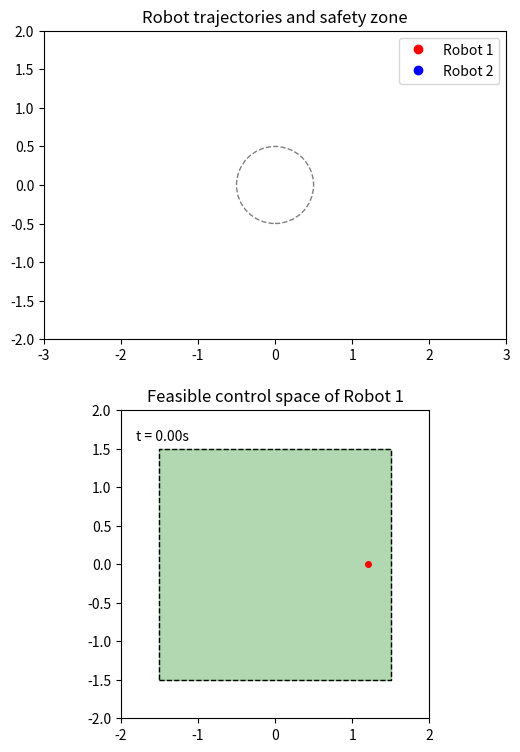

Generate this figure with matplotlib:
import numpy as np
import matplotlib.pyplot as plt
from matplotlib.animation import FuncAnimation

# ===========================================================
# --- Scenario setup (two robots exchanging positions)
# ===========================================================
dt = 0.05
T = 150

# Initial positions and goals
x1_0, x2_0 = np.array([-2.0, 0.0]), np.array([2.0, 0.0])
g1, g2     = np.array([2.0, 0.0]), np.array([-2.0, 0.0])

# Control limits
umin, umax = -1.5, 1.5

# Safety distance and alpha gain
d_min = 1.0
k_alpha = 2.0

# ===========================================================
# --- Helper functions
# ===========================================================
def cbf_halfspace_pair(x1, x2, u2):
    """Return halfspace (a,b) for robot 1’s CBF: a^T u1 >= b."""
    g = 2 * (x1 - x2)
    h = np.dot(x1 - x2, x1 - x2) - d_min**2
    b = -np.dot(g, u2) - k_alpha * h
    return g, b  # feasible if g^T u1 >= b

def project_to_polytope(u_des, hs):
    """Project u_des to satisfy all linear constraints aᵢᵀu ≥ bᵢ."""
    u = u_des.copy()
    for _ in range(50):
        u = 0.7*u + 0.3*u_des
        for a, b in hs:
            if a @ u < b:
                u = u + ((b - a @ u)/(a @ a))*a
        u = np.clip(u, umin, umax)
    return u

def feasible_hull(hs):
    """Return convex hull of feasible set for plotting (2D)."""
    cand = [np.array([umin, umin]), np.array([umin, umax]),
            np.array([umax, umin]), np.array([umax, umax])]
    for i in range(len(hs)):
        a1,b1 = hs[i]
        for j in range(i+1,len(hs)):
            a2,b2 = hs[j]
            A = np.stack([a1,a2])
            if abs(np.linalg.det(A))<1e-10: continue
            u = np.linalg.solve(A, np.array([b1,b2]))
            cand.append(u)
    feas = [u for u in cand if all(a@u >= b-1e-8 for a,b in hs)]
    if not feas: return np.empty((0,2))
    P = np.unique(np.round(feas,10),axis=0)
    def cross(o,a,b): return (a[0]-o[0])*(b[1]-o[1])-(a[1]-o[1])*(b[0]-o[0])
    P = P[np.argsort(P[:,0]+1e-6*P[:,1])]
    lower,upper=[],[]
    for p in P:
        while len(lower)>=2 and cross(lower[-2],lower[-1],p)<=0: lower.pop()
        lower.append(tuple(p))
    for p in reversed(P):
        while len(upper)>=2 and cross(upper[-2],upper[-1],p)<=0: upper.pop()
        upper.append(tuple(p))
    return np.array(lower[:-1]+upper[:-1])

# ===========================================================
# --- Simulation loop
# ===========================================================
x1, x2 = [x1_0], [x2_0]
u1s, u2s, hulls = [], [], []

for _ in range(T):
    x1_t, x2_t = x1[-1], x2[-1]

    # Nominal desired velocities toward goals
    u1_des = (g1 - x1_t)
    u2_des = (g2 - x2_t)
    if np.linalg.norm(u1_des)>1e-6: u1_des = u1_des/np.linalg.norm(u1_des)*1.2
    if np.linalg.norm(u2_des)>1e-6: u2_des = u2_des/np.linalg.norm(u2_des)*1.2

    # Pairwise CBF constraints for each robot
    g12,b12 = cbf_halfspace_pair(x1_t, x2_t, u2_des)
    g21,b21 = -g12, -np.dot(g12, u1_des) - k_alpha*(np.dot(x2_t - x1_t, x2_t - x1_t) - d_min**2)

    # Each robot's halfspaces (CBF + box)
    hs1 = [(g12,b12),
           (np.array([1.,0.]),umin),(-np.array([1.,0.]),-umax),
           (np.array([0.,1.]),umin),(-np.array([0.,1.]),-umax)]
    hs2 = [(g21,b21),
           (np.array([1.,0.]),umin),(-np.array([1.,0.]),-umax),
           (np.array([0.,1.]),umin),(-np.array([0.,1.]),-umax)]

    # Feasible projected controls
    u1 = project_to_polytope(u1_des, hs1)
    u2 = project_to_polytope(u2_des, hs2)

    # Integrate dynamics
    x1_next, x2_next = x1_t + dt*u1, x2_t + dt*u2
    x1.append(x1_next); x2.append(x2_next)
    u1s.append(u1); u2s.append(u2)

    # Store feasible region for robot 1
    hulls.append(feasible_hull(hs1))

x1, x2, u1s, u2s = np.array(x1), np.array(x2), np.array(u1s), np.array(u2s)

# ===========================================================
# --- Animation setup
# ===========================================================
fig, (ax1, ax2) = plt.subplots(2,1, figsize=(6,8))
fig.tight_layout(pad=3)

# Workspace plot (top)
ax1.set_xlim(-3,3); ax1.set_ylim(-2,2)
ax1.set_aspect('equal','box')
ax1.set_title("Robot trajectories and safety zone")
r1_dot, = ax1.plot([], [], 'ro', label="Robot 1")
r2_dot, = ax1.plot([], [], 'bo', label="Robot 2")
r1_path, = ax1.plot([], [], 'r-', linewidth=1)
r2_path, = ax1.plot([], [], 'b-', linewidth=1)
circle = plt.Circle((0,0), d_min/2, color='gray', fill=False, linestyle='--')
ax1.add_patch(circle)
ax1.legend()

# Control-space plot (bottom)
ax2.set_xlim(umin-0.5, umax+0.5)
ax2.set_ylim(umin-0.5, umax+0.5)
ax2.set_aspect('equal','box')
ax2.set_title("Feasible control space of Robot 1")
box_x = [umin, umax, umax, umin, umin]
box_y = [umin, umin, umax, umax, umin]
ax2.plot(box_x, box_y, 'k--', linewidth=1)
poly_fill = ax2.fill([], [], alpha=0.3, color='green')[0]
ctrl_pt, = ax2.plot([], [], 'ro', markersize=4)
time_text = ax2.text(0.05, 0.9, "", transform=ax2.transAxes)

# ===========================================================
# --- Animation update
# ===========================================================
def update(frame):
    # Update workspace
    # r1_dot.set_data(x1[frame,0], x1[frame,1])
    # r2_dot.set_data(x2[frame,0], x2[frame,1])
    # r1_path.set_data(x1[:frame,0], x1[:frame,1])
    # r2_path.set_data(x2[:frame,0], x2[:frame,1])
    # circle.center = ((x1[frame,0]+x2[frame,0])/2,
    #                  (x1[frame,1]+x2[frame,1])/2)
    circle.set_radius(d_min/2)

    # Update control-space feasible set
    hull = hulls[frame]
    if hull.shape[0]>=3:
        poly_fill.set_xy(np.vstack([hull, hull[0]]))
    else:
        poly_fill.set_xy(np.empty((0,2)))
    ctrl_pt.set_data([u1s[frame,0]], [u1s[frame,1]])
    time_text.set_text(f"t = {frame*dt:.2f}s")
    return r1_dot, r2_dot, r1_path, r2_path, poly_fill, ctrl_pt, circle, time_text

ani = FuncAnimation(fig, update, frames=T, interval=80, blit=True)
plt.show()



